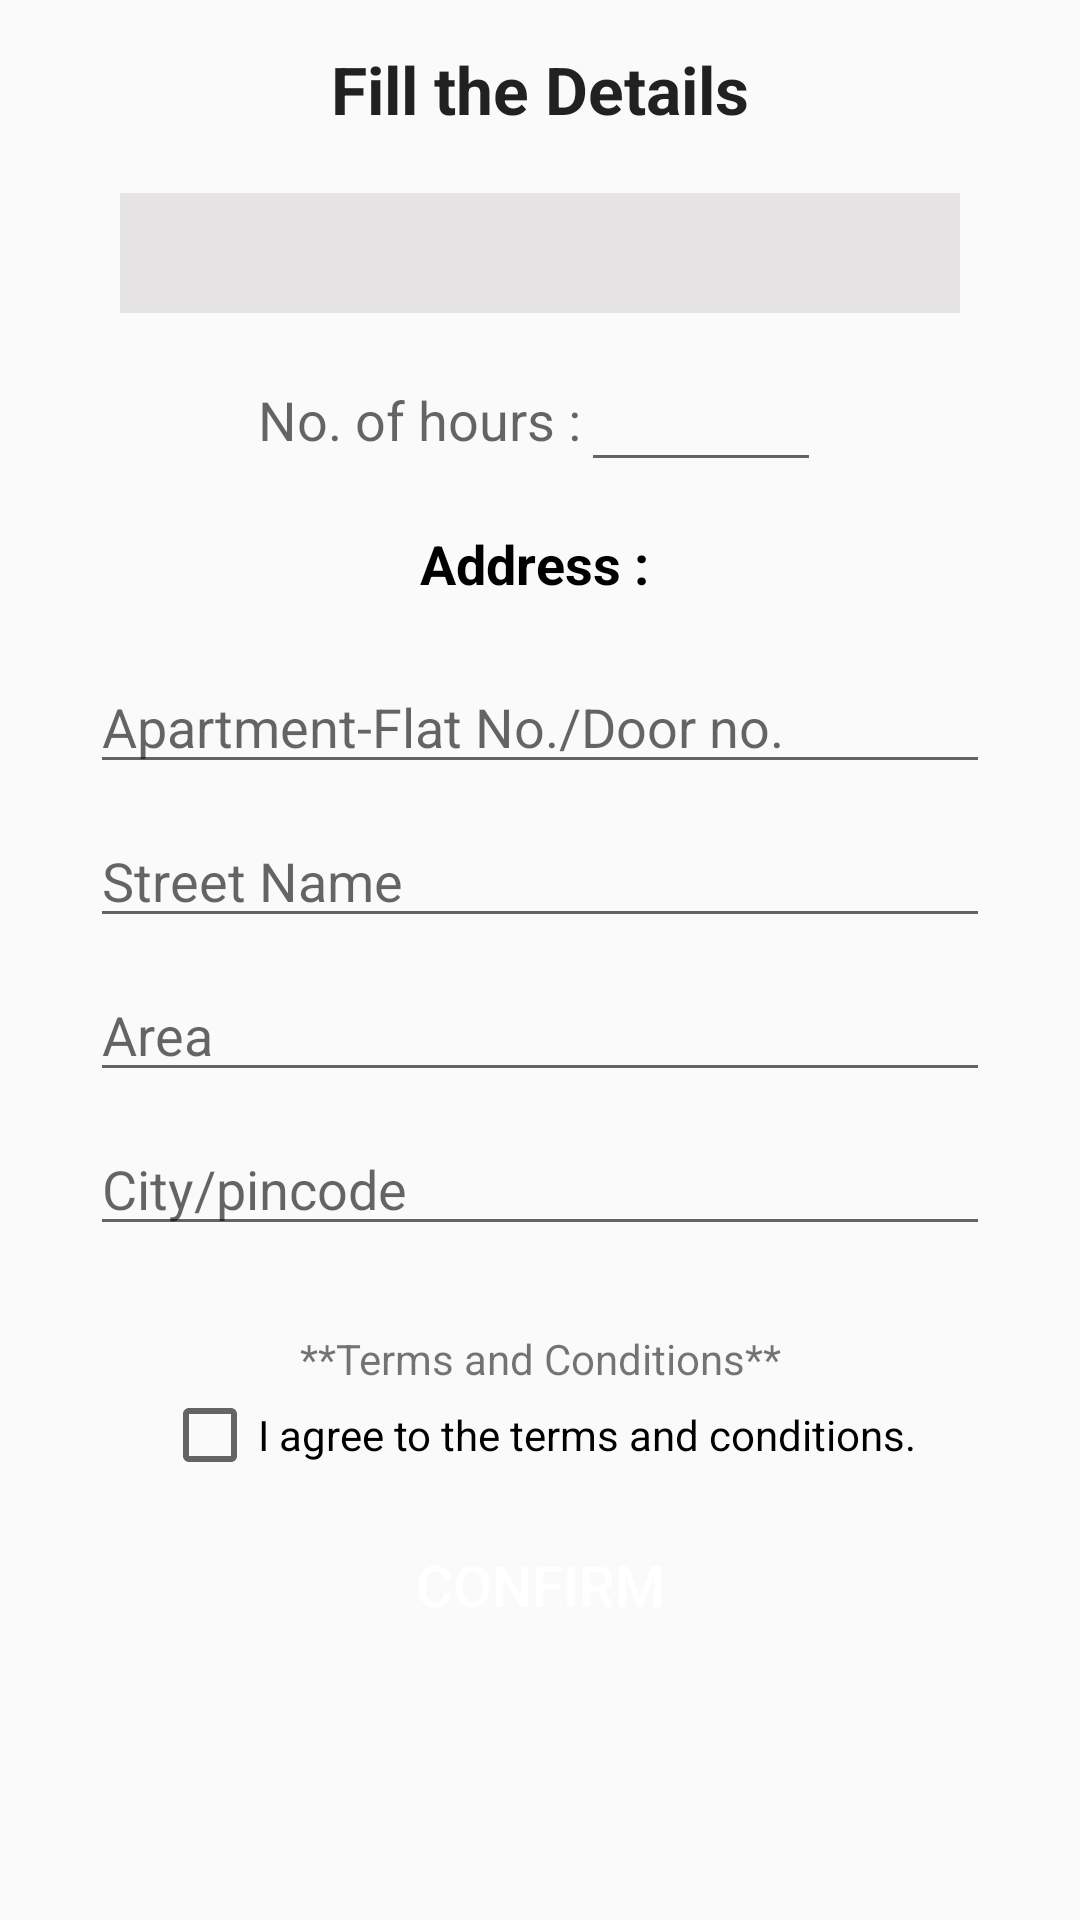

Here is an Android app screen rendered from its layout file. Give the layout XML and the strings, colors and styles it references.
<!-- AndroidManifest.xml: application theme Theme.RentalApp -->
<!-- res/layout/activity_rent.xml -->
<?xml version="1.0" encoding="utf-8"?>
<ScrollView xmlns:android="http://schemas.android.com/apk/res/android"
    xmlns:app="http://schemas.android.com/apk/res-auto"
    xmlns:tools="http://schemas.android.com/tools"
    android:layout_width="match_parent"
    android:layout_height="wrap_content"
    tools:context=".Rent">

    <LinearLayout
        android:layout_width="match_parent"
        android:layout_height="wrap_content"
        android:orientation="vertical"
        android:gravity="center">

        <TextView
            android:id="@+id/fill"
            android:layout_width="match_parent"
            android:layout_height="wrap_content"
            android:layout_marginTop="15dp"
            android:gravity="center"
            android:text="@string/fill_the_details"
            android:textAppearance="@style/TextAppearance.AppCompat.Large"
            android:textStyle="bold" />

        <Spinner
        android:id="@+id/center"
        android:layout_width="280dp"
        android:layout_height="40dp"
        android:layout_marginTop="20dp"
        android:background="#E6E4E4"
        android:gravity="center" />

        <LinearLayout
            android:layout_width="match_parent"
            android:layout_height="wrap_content"
            android:orientation="horizontal"
            android:gravity="center"
            android:layout_marginTop="15dp">

    <TextView
        android:id="@+id/no1"
        android:layout_width="wrap_content"
        android:layout_height="wrap_content"
        android:text="@string/no_of_hours"
        android:textAppearance="@style/TextAppearance.AppCompat.Medium"
        app:layout_constraintStart_toStartOf="parent"
        app:layout_constraintTop_toBottomOf="@+id/center" />

        <EditText
            android:id="@+id/hours12"
            android:layout_width="80dp"
            android:layout_height="wrap_content"
            android:ems="10"
            android:inputType="number"
            android:textAppearance="@style/TextAppearance.AppCompat.Medium" />

        </LinearLayout>
        <TextView
        android:id="@+id/ad"
        android:layout_width="match_parent"
        android:layout_height="wrap_content"
        android:layout_marginTop="15dp"
        android:text="Address : "
        android:gravity="center"
        android:textAppearance="@style/TextAppearance.AppCompat.Medium"
        android:textColor="#000000"
        android:textStyle="bold" />

    <EditText
        android:id="@+id/apartment"
        android:layout_width="300dp"
        android:layout_height="wrap_content"
        android:layout_marginTop="20dp"
        android:ems="10"
        android:hint="Apartment-Flat No./Door no."
        android:inputType="text" />

    <EditText
        android:id="@+id/street"
        android:layout_width="300dp"
        android:layout_height="wrap_content"
        android:layout_marginTop="10dp"
        android:ems="10"
        android:hint="Street Name"
        android:inputType="text" />

    <EditText
        android:id="@+id/area"
        android:layout_width="300dp"
        android:layout_height="wrap_content"
        android:layout_marginTop="10dp"
        android:ems="10"
        android:hint="Area"
        android:inputType="text" />

    <EditText
        android:id="@+id/city"
        android:layout_width="300dp"
        android:layout_height="wrap_content"
        android:layout_marginTop="10dp"
        android:ems="10"
        android:hint="City/pincode"
        android:inputType="textPersonName" />

        <TextView
            android:id="@+id/terms"
            android:layout_width="match_parent"
            android:layout_height="wrap_content"
            android:layout_marginTop="28dp"
            android:gravity="center"
            android:text="**Terms and Conditions**" />
<LinearLayout
    android:layout_width="match_parent"
    android:layout_height="wrap_content"
    android:gravity="center">
        <CheckBox
            android:id="@+id/checkBox"
            android:layout_width="wrap_content"
            android:layout_height="wrap_content"
            android:text="I agree to the terms and conditions."/>
</LinearLayout>
        <Button
        android:id="@+id/confirm"
        android:layout_width="140dp"
        android:layout_height="wrap_content"
        android:layout_marginTop="10dp"
        android:textColor="#FFFFFF"
        android:textSize="19dp"
        android:background="@drawable/button_color"
        android:layout_marginBottom="5dp"
        android:text="Confirm" />
    </LinearLayout>
</ScrollView>
<!-- resources referenced by this layout -->
<resources>
  <string name="fill_the_details">Fill the Details</string>
  <string name="no_of_hours">No. of hours :</string>
  <style name="Theme.RentalApp" parent="Theme.AppCompat.Light">
          
          <item name="colorPrimary">@color/purple_500</item>
          <item name="colorPrimaryVariant">@color/purple_700</item>
          <item name="colorOnPrimary">@color/white</item>
          
          <item name="colorSecondary">@color/teal_200</item>
          <item name="colorSecondaryVariant">@color/teal_700</item>
          <item name="colorOnSecondary">@color/black</item>
          
          <item name="android:statusBarColor">?attr/colorPrimaryVariant</item>
          
      </style>
  <!-- not gathered from this repository: default colours our renderer supplied (Android Studio template values) -->
  <color name="purple_500">#FF6200EE</color>
  <color name="purple_700">#FF3700B3</color>
  <color name="teal_200">#FF03DAC5</color>
  <color name="teal_700">#FF018786</color>
  <color name="black">#FF000000</color>
  <color name="white">#FFFFFFFF</color>
</resources>
